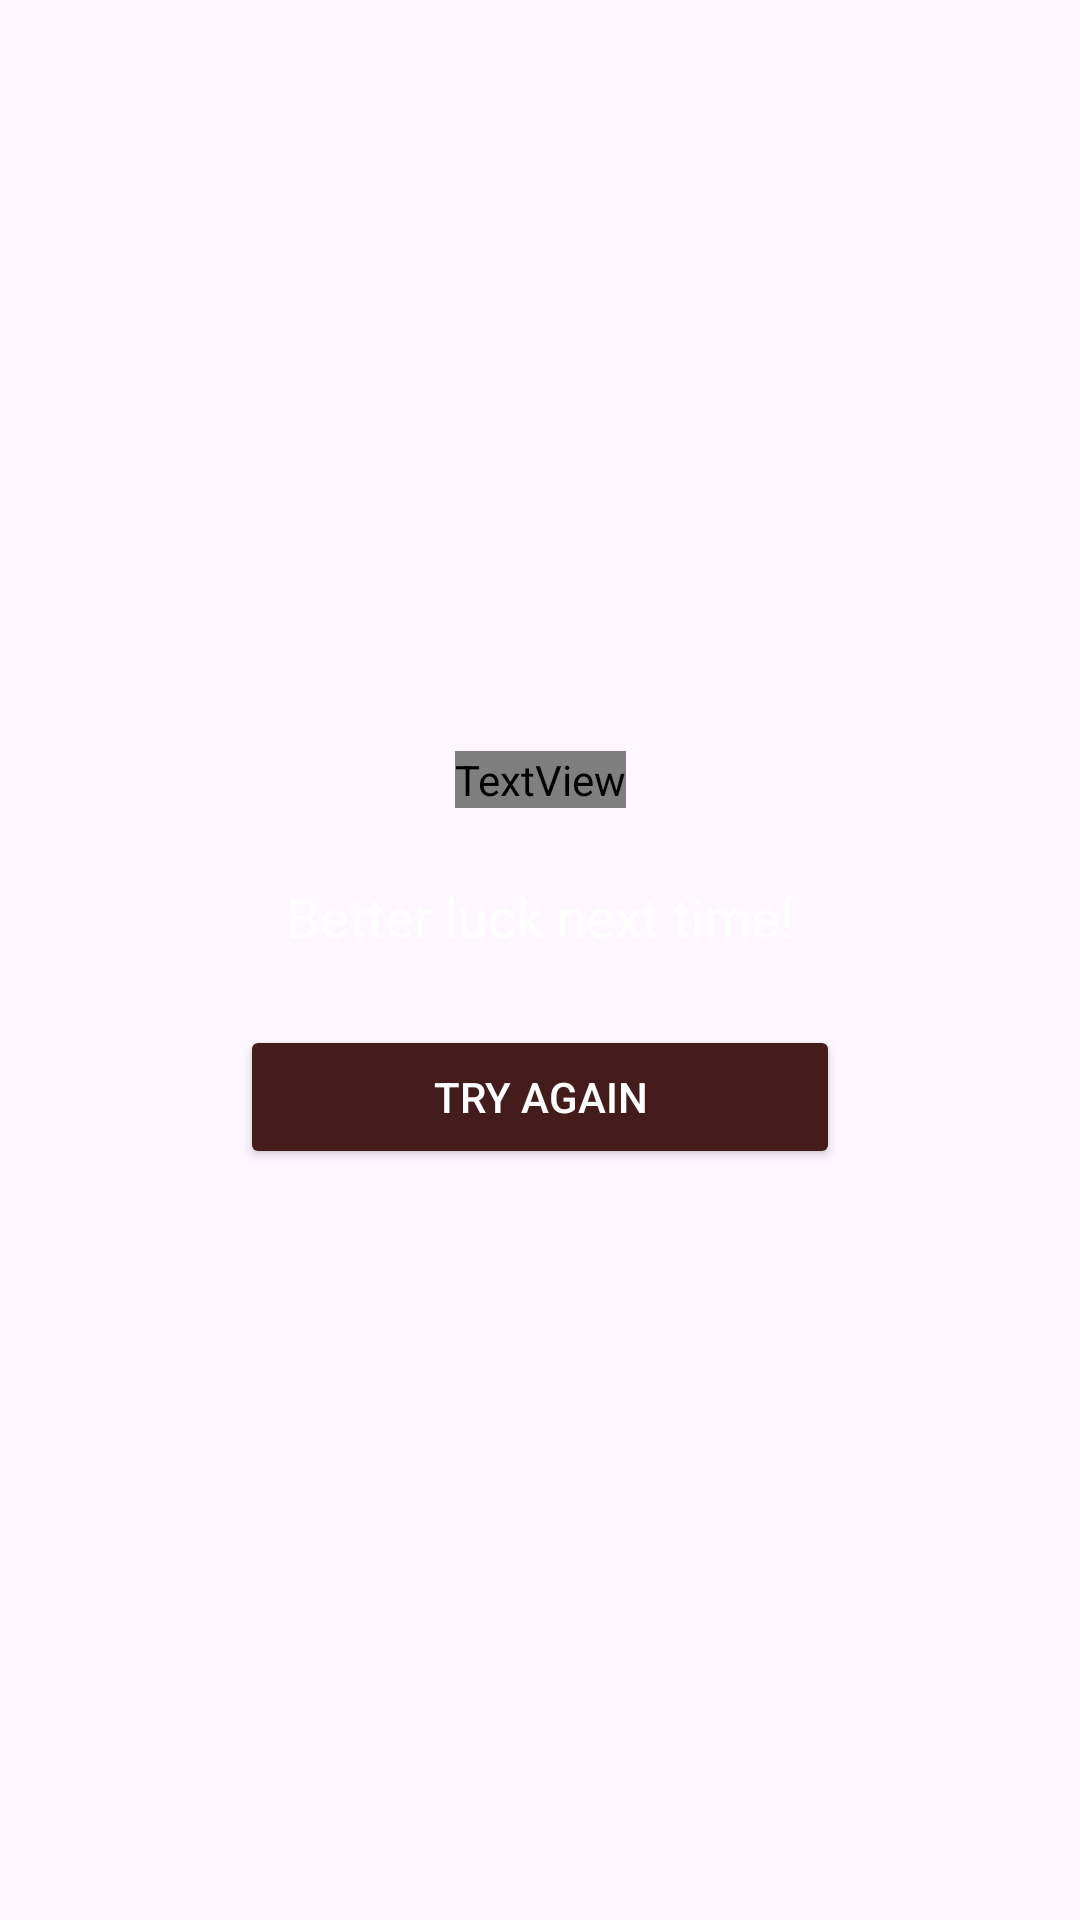

Layout XML and referenced resources for this Android screen:
<!-- AndroidManifest.xml: application theme Theme.MobileGame -->
<!-- res/layout/activity_userlost.xml -->
<?xml version="1.0" encoding="utf-8"?>
<androidx.constraintlayout.widget.ConstraintLayout xmlns:android="http://schemas.android.com/apk/res/android"
    xmlns:app="http://schemas.android.com/apk/res-auto"
    xmlns:tools="http://schemas.android.com/tools"
    android:id="@+id/main"
    android:layout_width="match_parent"
    android:layout_height="match_parent"
    android:background="@drawable/background_image"
    tools:context="UserLost">

    <TextView
        android:id="@+id/gameOverText"
        android:layout_width="wrap_content"
        android:layout_height="wrap_content"
        android:fontFamily="@font/bungee"
        android:text="@string/game_over"
        android:textColor="@color/white"
        android:textSize="36sp"
        android:textStyle="bold"
        app:layout_constraintBottom_toTopOf="@+id/tryAgainText"
        app:layout_constraintEnd_toEndOf="parent"
        app:layout_constraintStart_toStartOf="parent"
        app:layout_constraintTop_toTopOf="parent"
        app:layout_constraintVertical_chainStyle="packed" />

    <TextView
        android:id="@+id/tryAgainText"
        android:layout_width="wrap_content"
        android:layout_height="wrap_content"
        android:layout_marginVertical="24dp"
        android:text="@string/better_luck_next_time"
        android:textColor="@color/white"
        android:textSize="18sp"
        app:layout_constraintBottom_toTopOf="@+id/tryAgainButton"
        app:layout_constraintEnd_toEndOf="parent"
        app:layout_constraintStart_toStartOf="parent"
        app:layout_constraintTop_toBottomOf="@+id/gameOverText" />

    <Button
        android:id="@+id/tryAgainButton"
        android:layout_width="200dp"
        android:layout_height="wrap_content"
        android:backgroundTint="@color/mainMenuButtons"
        android:text="@string/try_again"
        android:textColor="@android:color/white"
        app:layout_constraintBottom_toBottomOf="parent"
        app:layout_constraintEnd_toEndOf="parent"
        app:layout_constraintStart_toStartOf="parent"
        app:layout_constraintTop_toBottomOf="@+id/tryAgainText" />

</androidx.constraintlayout.widget.ConstraintLayout>
<!-- resources referenced by this layout -->
<resources>
  <color name="mainMenuButtons">#451C1C</color>
  <color name="white">#FFFFFFFF</color>
  <string name="better_luck_next_time">Better luck next time!</string>
  <string name="game_over">Game Over</string>
  <string name="try_again">Try Again</string>
  <style name="Theme.MobileGame" parent="Base.Theme.MobileGame" />
  <style name="Base.Theme.MobileGame" parent="Theme.Material3.DayNight.NoActionBar">
          
          <item name="colorPrimary">@color/mainColor</item>
      </style>
  <color name="mainColor">#ff5757</color>
</resources>
